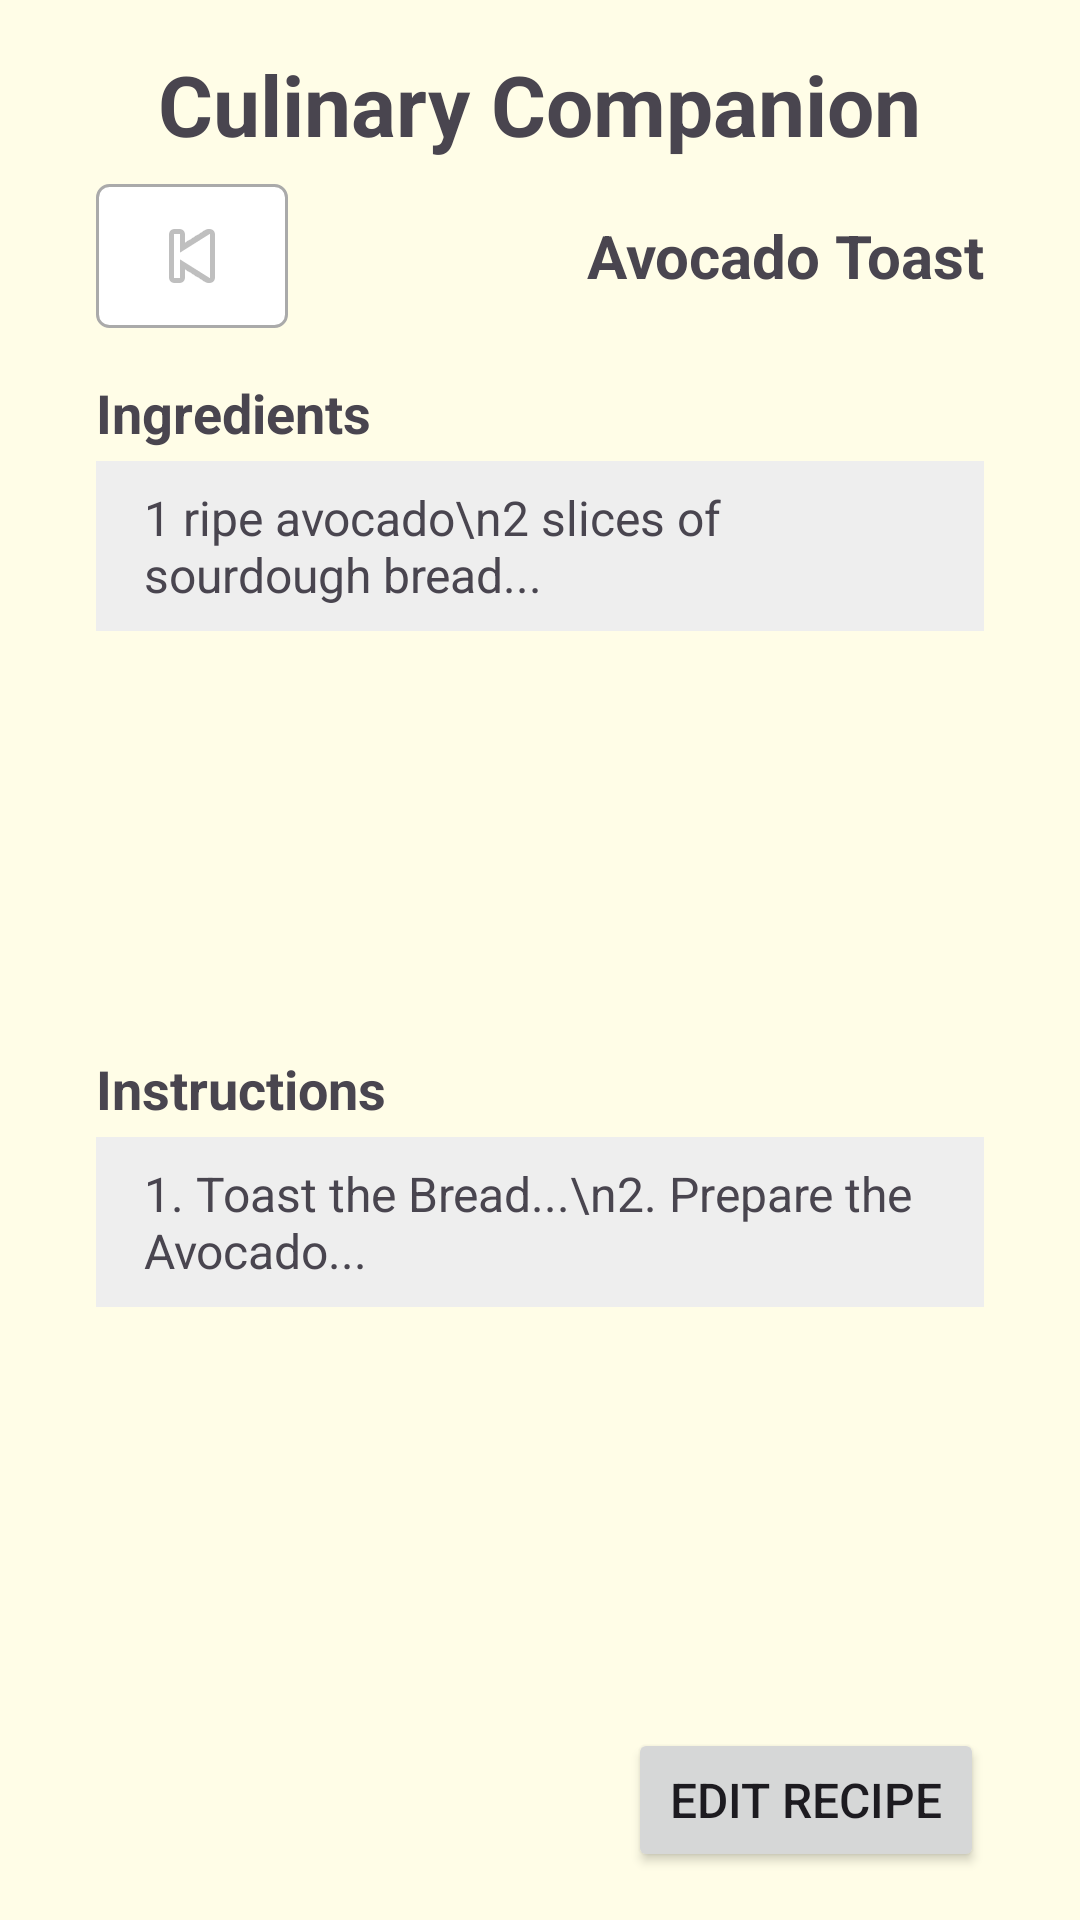

Produce the Android XML layout that renders to this screen, including the resource entries it uses.
<!-- AndroidManifest.xml: application theme Theme.CulinaryCompanion_EnriketaShehi -->
<!-- res/layout/activity_recipe_detail.xml -->
<?xml version="1.0" encoding="utf-8"?>
<LinearLayout
    xmlns:android="http://schemas.android.com/apk/res/android"
    android:layout_width="match_parent"
    android:layout_height="match_parent"
    android:orientation="vertical"
    android:padding="16dp"
    android:fitsSystemWindows="true"
>

    
    <TextView
        android:id="@+id/appTitleTextView"
        android:layout_width="wrap_content"
        android:layout_height="wrap_content"
        android:text="Culinary Companion"
        android:textSize="28sp"
        android:textStyle="bold"
        android:layout_gravity="center_horizontal"
        android:paddingBottom="8dp"/>

    
    <LinearLayout
        android:layout_width="match_parent"
        android:layout_height="wrap_content"
        android:orientation="horizontal"
        android:gravity="center_vertical">

        <ImageButton
            android:id="@+id/backButton"
            android:layout_width="wrap_content"
            android:layout_height="wrap_content"
            android:src="@android:drawable/ic_media_previous"
            android:background="@drawable/element_background"
            android:minWidth="48dp"
            android:minHeight="48dp"
            android:contentDescription="Back"
            android:paddingStart="16dp"
            android:paddingEnd="16dp"
            android:layout_marginStart="16dp"/>

        <TextView
            android:id="@+id/recipeTitleTextView"
            android:gravity="end"
            android:layout_width="0dp"
            android:layout_height="wrap_content"
            android:layout_weight="1"
            android:text="Avocado Toast"
            android:textSize="20sp"
            android:textStyle="bold"
            android:paddingStart="16dp"
            android:paddingEnd="16dp"/>
    </LinearLayout>

    
    <TextView
        android:layout_width="match_parent"
        android:layout_height="wrap_content"
        android:text="Ingredients"
        android:textSize="18sp"
        android:textStyle="bold"
        android:paddingTop="16dp"
        android:paddingBottom="4dp"
        android:paddingStart="16dp"
        android:paddingEnd="16dp"/>

    <ScrollView
        android:layout_width="match_parent"
        android:layout_height="0dp"
        android:layout_weight="1"
        android:paddingStart="16dp"
        android:paddingEnd="16dp">

        <TextView
            android:id="@+id/ingredientsTextView"
            android:layout_width="match_parent"
            android:layout_height="wrap_content"
            android:text="1 ripe avocado\n2 slices of sourdough bread..."
            android:textSize="16sp"
            android:padding="8dp"
            android:background="#EEEEEE"
            android:paddingStart="16dp"
            android:paddingEnd="16dp"/>
    </ScrollView>

    
    <TextView
        android:layout_width="match_parent"
        android:layout_height="wrap_content"
        android:text="Instructions"
        android:textSize="18sp"
        android:textStyle="bold"
        android:paddingTop="16dp"
        android:paddingBottom="4dp"
        android:paddingStart="16dp"
        android:paddingEnd="16dp"/>

    <ScrollView
        android:layout_width="match_parent"
        android:layout_height="0dp"
        android:layout_weight="1"
        android:paddingStart="16dp"
        android:paddingEnd="16dp">

        <TextView
            android:id="@+id/instructionsTextView"
            android:layout_width="match_parent"
            android:layout_height="wrap_content"
            android:text="1. Toast the Bread...\n2. Prepare the Avocado..."
            android:textSize="16sp"
            android:padding="8dp"
            android:background="#EEEEEE"
            android:paddingStart="16dp"
            android:paddingEnd="16dp"/>
    </ScrollView>

    
    <LinearLayout
        android:layout_width="match_parent"
        android:layout_height="wrap_content"
        android:orientation="horizontal"
        android:gravity="center_vertical"
        android:layout_marginTop="16dp"
        android:paddingStart="16dp"
        android:paddingEnd="16dp">

        
        <View
            android:layout_width="0dp"
            android:layout_height="0dp"
            android:layout_weight="0.9" />

        <View
            android:layout_width="0dp"
            android:layout_height="0dp"
            android:layout_weight="0.9" />

        
        <Button
        android:id="@+id/editRecipeButton"
        android:layout_width="0dp"
        android:layout_height="wrap_content"
        android:layout_weight="1.2"
        android:text="Edit Recipe"
        android:textSize="16sp" />
    </LinearLayout>

</LinearLayout>
<!-- resources referenced by this layout -->
<resources>
  <!-- drawable element_background (drawable) -->
  <?xml version="1.0" encoding="utf-8"?>
  <shape xmlns:android="http://schemas.android.com/apk/res/android"
      android:shape="rectangle">
      <solid android:color="#FFFFFF" />
      <stroke
          android:width="1dp"
          android:color="#AAAAAA" />
      <corners android:radius="4dp" />
  </shape>
  <style name="Theme.CulinaryCompanion_EnriketaShehi" parent="Base.Theme.CulinaryCompanion_EnriketaShehi" />
  <style name="Base.Theme.CulinaryCompanion_EnriketaShehi" parent="Theme.Material3.DayNight.NoActionBar">
          
          <item name="colorPrimary">@color/md_theme_light_primary</item>
          <item name="colorOnPrimary">@color/md_theme_light_onPrimary</item>
  
          <item name="colorPrimaryContainer">@color/md_theme_light_primaryContainer</item>
          <item name="colorOnPrimaryContainer">@color/md_theme_light_onPrimaryContainer</item>
  
          <item name="colorSecondary">@color/md_theme_light_secondary</item>
          <item name="colorOnSecondary">@color/md_theme_light_onSecondary</item>
  
          <item name="android:colorBackground">@color/md_theme_light_background</item>
          <item name="colorOnBackground">@color/md_theme_light_onBackground</item>
  
          <item name="colorSurface">@color/md_theme_light_surface</item>
          <item name="colorOnSurface">@color/md_theme_light_onSurface</item>
  
          <item name="colorOutline">@color/md_theme_light_outline</item>
      </style>
  <color name="md_theme_light_primary">#FFA726</color>
  <color name="md_theme_light_onPrimary">#FFFDE7</color>
  <color name="md_theme_light_primaryContainer">#FFEFA1</color>
  <color name="md_theme_light_onPrimaryContainer">#4E342E</color>
  <color name="md_theme_light_secondary">#FB8C00</color>
  <color name="md_theme_light_onSecondary">#FFFDE7</color>
  <color name="md_theme_light_background">#FFFDE7</color>
  <color name="md_theme_light_onBackground">#4E342E</color>
  <color name="md_theme_light_surface">#FFFBE6</color>
  <color name="md_theme_light_onSurface">#4E342E</color>
  <color name="md_theme_light_outline">#D7CCC8</color>
</resources>
